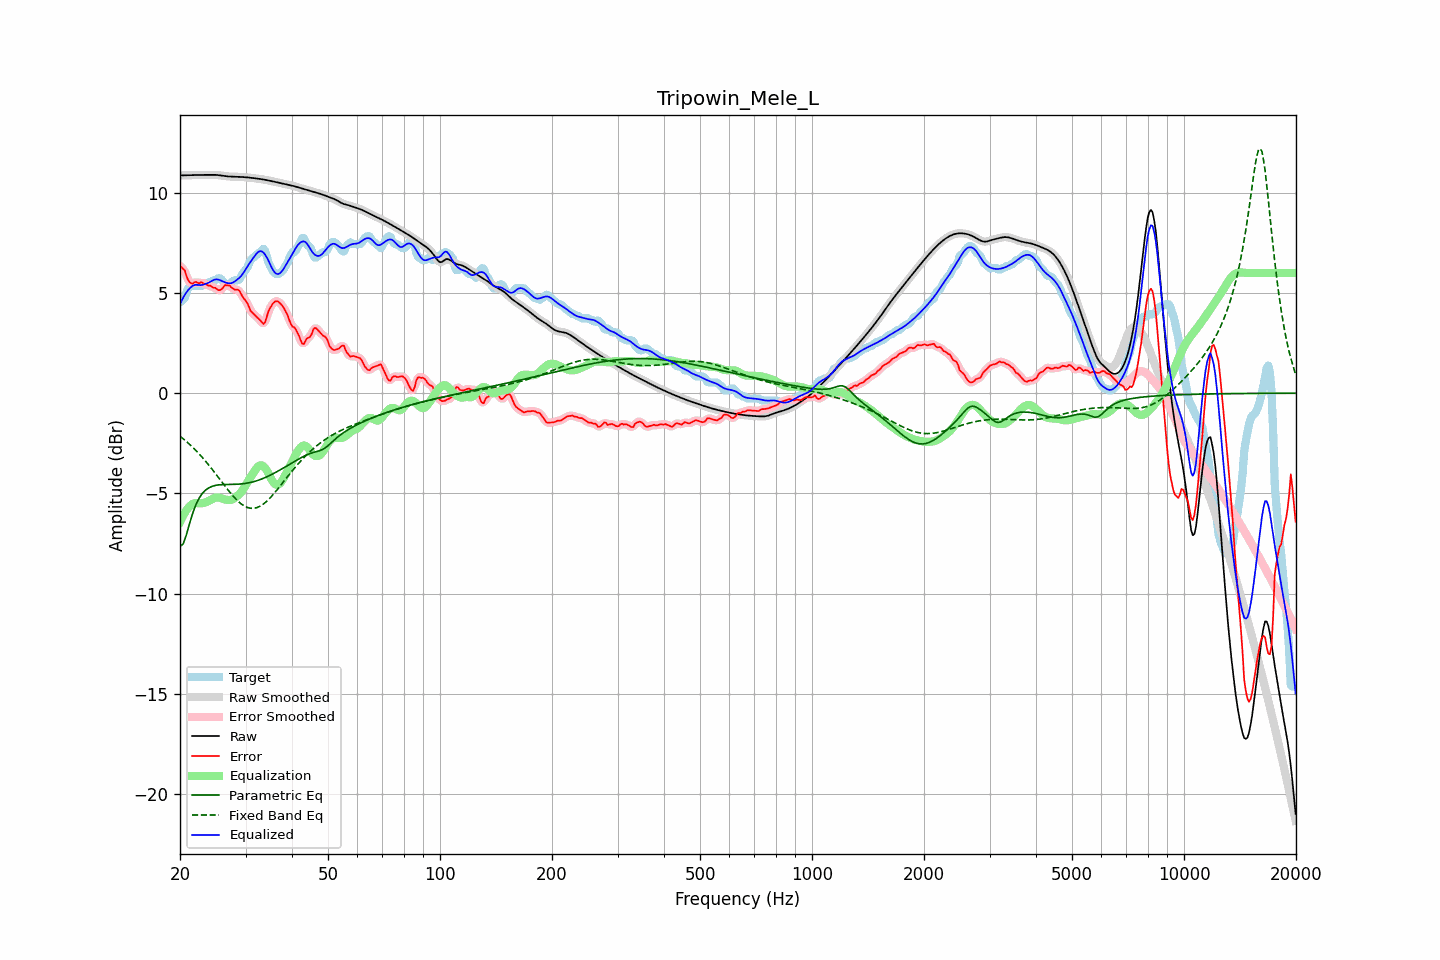

Data behind this chart, as committed beside it:
frequency, raw, error, smoothed, error_smoothed, equalization, parametric_eq, fixed_band_eq, equalized_raw, equalized_smoothed, target
20.00, 10.86, 6.33, 10.86, 6.34, -6.43, -7.65, -2.15, 4.43, 4.43, 4.54
20.20, 10.87, 6.28, 10.86, 6.28, -6.26, -7.58, -2.21, 4.61, 4.61, 4.59
20.40, 10.87, 6.20, 10.87, 6.19, -6.10, -7.52, -2.28, 4.77, 4.77, 4.67
20.61, 10.87, 6.12, 10.87, 6.06, -5.96, -7.29, -2.34, 4.91, 4.91, 4.74
20.81, 10.87, 5.85, 10.87, 5.87, -5.84, -7.06, -2.41, 5.03, 5.03, 5.02
21.02, 10.87, 5.66, 10.87, 5.68, -5.73, -6.78, -2.48, 5.14, 5.14, 5.22
21.23, 10.87, 5.53, 10.87, 5.53, -5.64, -6.49, -2.55, 5.23, 5.23, 5.34
21.44, 10.88, 5.48, 10.88, 5.48, -5.57, -6.23, -2.63, 5.30, 5.30, 5.40
21.66, 10.88, 5.46, 10.88, 5.49, -5.52, -5.97, -2.71, 5.36, 5.36, 5.42
21.87, 10.88, 5.54, 10.88, 5.52, -5.49, -5.75, -2.79, 5.39, 5.39, 5.34
22.09, 10.88, 5.55, 10.88, 5.52, -5.48, -5.54, -2.87, 5.41, 5.41, 5.34
22.31, 10.89, 5.51, 10.89, 5.52, -5.49, -5.38, -2.95, 5.40, 5.40, 5.37
22.54, 10.89, 5.46, 10.89, 5.51, -5.50, -5.22, -3.04, 5.39, 5.39, 5.42
22.76, 10.89, 5.54, 10.89, 5.50, -5.50, -5.11, -3.13, 5.39, 5.39, 5.35
22.99, 10.89, 5.51, 10.89, 5.50, -5.49, -4.99, -3.21, 5.40, 5.40, 5.38
23.22, 10.89, 5.46, 10.89, 5.48, -5.47, -4.91, -3.31, 5.42, 5.42, 5.44
23.45, 10.89, 5.46, 10.89, 5.43, -5.44, -4.83, -3.40, 5.45, 5.45, 5.44
23.69, 10.89, 5.39, 10.89, 5.40, -5.41, -4.77, -3.50, 5.48, 5.48, 5.50
23.92, 10.89, 5.36, 10.89, 5.37, -5.37, -4.72, -3.60, 5.52, 5.52, 5.54
24.16, 10.90, 5.36, 10.90, 5.33, -5.33, -4.68, -3.70, 5.56, 5.56, 5.54
24.40, 10.90, 5.29, 10.90, 5.31, -5.29, -4.65, -3.80, 5.61, 5.61, 5.60
24.65, 10.89, 5.26, 10.89, 5.27, -5.25, -4.62, -3.90, 5.65, 5.65, 5.64
24.89, 10.89, 5.26, 10.89, 5.23, -5.22, -4.60, -4.00, 5.67, 5.67, 5.64
25.14, 10.88, 5.19, 10.88, 5.19, -5.21, -4.59, -4.11, 5.68, 5.68, 5.70
25.39, 10.88, 5.14, 10.88, 5.15, -5.21, -4.58, -4.21, 5.67, 5.66, 5.74
25.65, 10.86, 5.14, 10.86, 5.15, -5.23, -4.57, -4.32, 5.64, 5.64, 5.72
25.91, 10.85, 5.19, 10.85, 5.21, -5.25, -4.56, -4.43, 5.60, 5.60, 5.66
26.16, 10.84, 5.29, 10.84, 5.29, -5.28, -4.56, -4.53, 5.56, 5.56, 5.55
26.43, 10.83, 5.39, 10.83, 5.36, -5.30, -4.56, -4.64, 5.53, 5.53, 5.44
26.69, 10.82, 5.38, 10.82, 5.40, -5.32, -4.55, -4.74, 5.50, 5.50, 5.44
26.96, 10.81, 5.38, 10.81, 5.39, -5.33, -4.55, -4.84, 5.48, 5.49, 5.44
27.23, 10.81, 5.36, 10.81, 5.34, -5.33, -4.55, -4.94, 5.48, 5.48, 5.44
27.50, 10.80, 5.27, 10.80, 5.28, -5.31, -4.55, -5.04, 5.49, 5.49, 5.53
27.77, 10.80, 5.21, 10.80, 5.22, -5.28, -4.55, -5.13, 5.52, 5.52, 5.59
28.05, 10.80, 5.16, 10.80, 5.18, -5.23, -4.55, -5.22, 5.57, 5.57, 5.64
28.33, 10.80, 5.16, 10.80, 5.17, -5.17, -4.54, -5.30, 5.63, 5.63, 5.64
28.62, 10.80, 5.16, 10.79, 5.15, -5.10, -4.54, -5.38, 5.69, 5.69, 5.64
28.90, 10.79, 5.10, 10.79, 5.08, -5.03, -4.53, -5.45, 5.76, 5.76, 5.69
29.19, 10.79, 4.96, 10.79, 4.96, -4.94, -4.53, -5.52, 5.85, 5.85, 5.83
29.48, 10.78, 4.81, 10.78, 4.83, -4.83, -4.52, -5.58, 5.95, 5.95, 5.98
29.78, 10.78, 4.70, 10.78, 4.71, -4.71, -4.51, -5.63, 6.07, 6.07, 6.08
30.08, 10.77, 4.61, 10.77, 4.59, -4.58, -4.50, -5.67, 6.20, 6.20, 6.17
30.38, 10.76, 4.48, 10.76, 4.45, -4.44, -4.48, -5.70, 6.33, 6.33, 6.29
30.68, 10.76, 4.29, 10.76, 4.29, -4.30, -4.47, -5.72, 6.46, 6.46, 6.47
30.99, 10.75, 4.09, 10.75, 4.14, -4.18, -4.45, -5.74, 6.57, 6.57, 6.65
31.30, 10.74, 4.02, 10.74, 4.01, -4.06, -4.43, -5.74, 6.68, 6.68, 6.71
31.61, 10.73, 3.94, 10.73, 3.93, -3.93, -4.41, -5.74, 6.79, 6.79, 6.79
31.93, 10.72, 3.86, 10.72, 3.86, -3.81, -4.39, -5.73, 6.90, 6.90, 6.86
32.24, 10.71, 3.78, 10.71, 3.78, -3.71, -4.36, -5.70, 7.00, 7.00, 6.92
32.57, 10.70, 3.71, 10.70, 3.70, -3.63, -4.34, -5.67, 7.06, 7.06, 6.99
32.89, 10.69, 3.63, 10.69, 3.60, -3.60, -4.31, -5.63, 7.09, 7.09, 7.06
33.22, 10.67, 3.53, 10.67, 3.52, -3.61, -4.28, -5.58, 7.07, 7.07, 7.14
33.55, 10.66, 3.45, 10.66, 3.50, -3.65, -4.24, -5.52, 7.01, 7.01, 7.21
33.89, 10.64, 3.56, 10.64, 3.60, -3.74, -4.21, -5.46, 6.91, 6.91, 7.08
34.23, 10.63, 3.82, 10.63, 3.80, -3.86, -4.17, -5.39, 6.77, 6.77, 6.81
34.57, 10.61, 4.07, 10.61, 4.04, -4.00, -4.14, -5.31, 6.61, 6.61, 6.54
34.92, 10.60, 4.25, 10.60, 4.24, -4.16, -4.10, -5.23, 6.44, 6.44, 6.35
35.27, 10.58, 4.37, 10.58, 4.39, -4.31, -4.06, -5.14, 6.27, 6.27, 6.21
35.62, 10.56, 4.49, 10.56, 4.49, -4.44, -4.02, -5.05, 6.12, 6.12, 6.07
35.97, 10.54, 4.56, 10.55, 4.56, -4.53, -3.97, -4.96, 6.02, 6.02, 5.98
... 635 more rows
